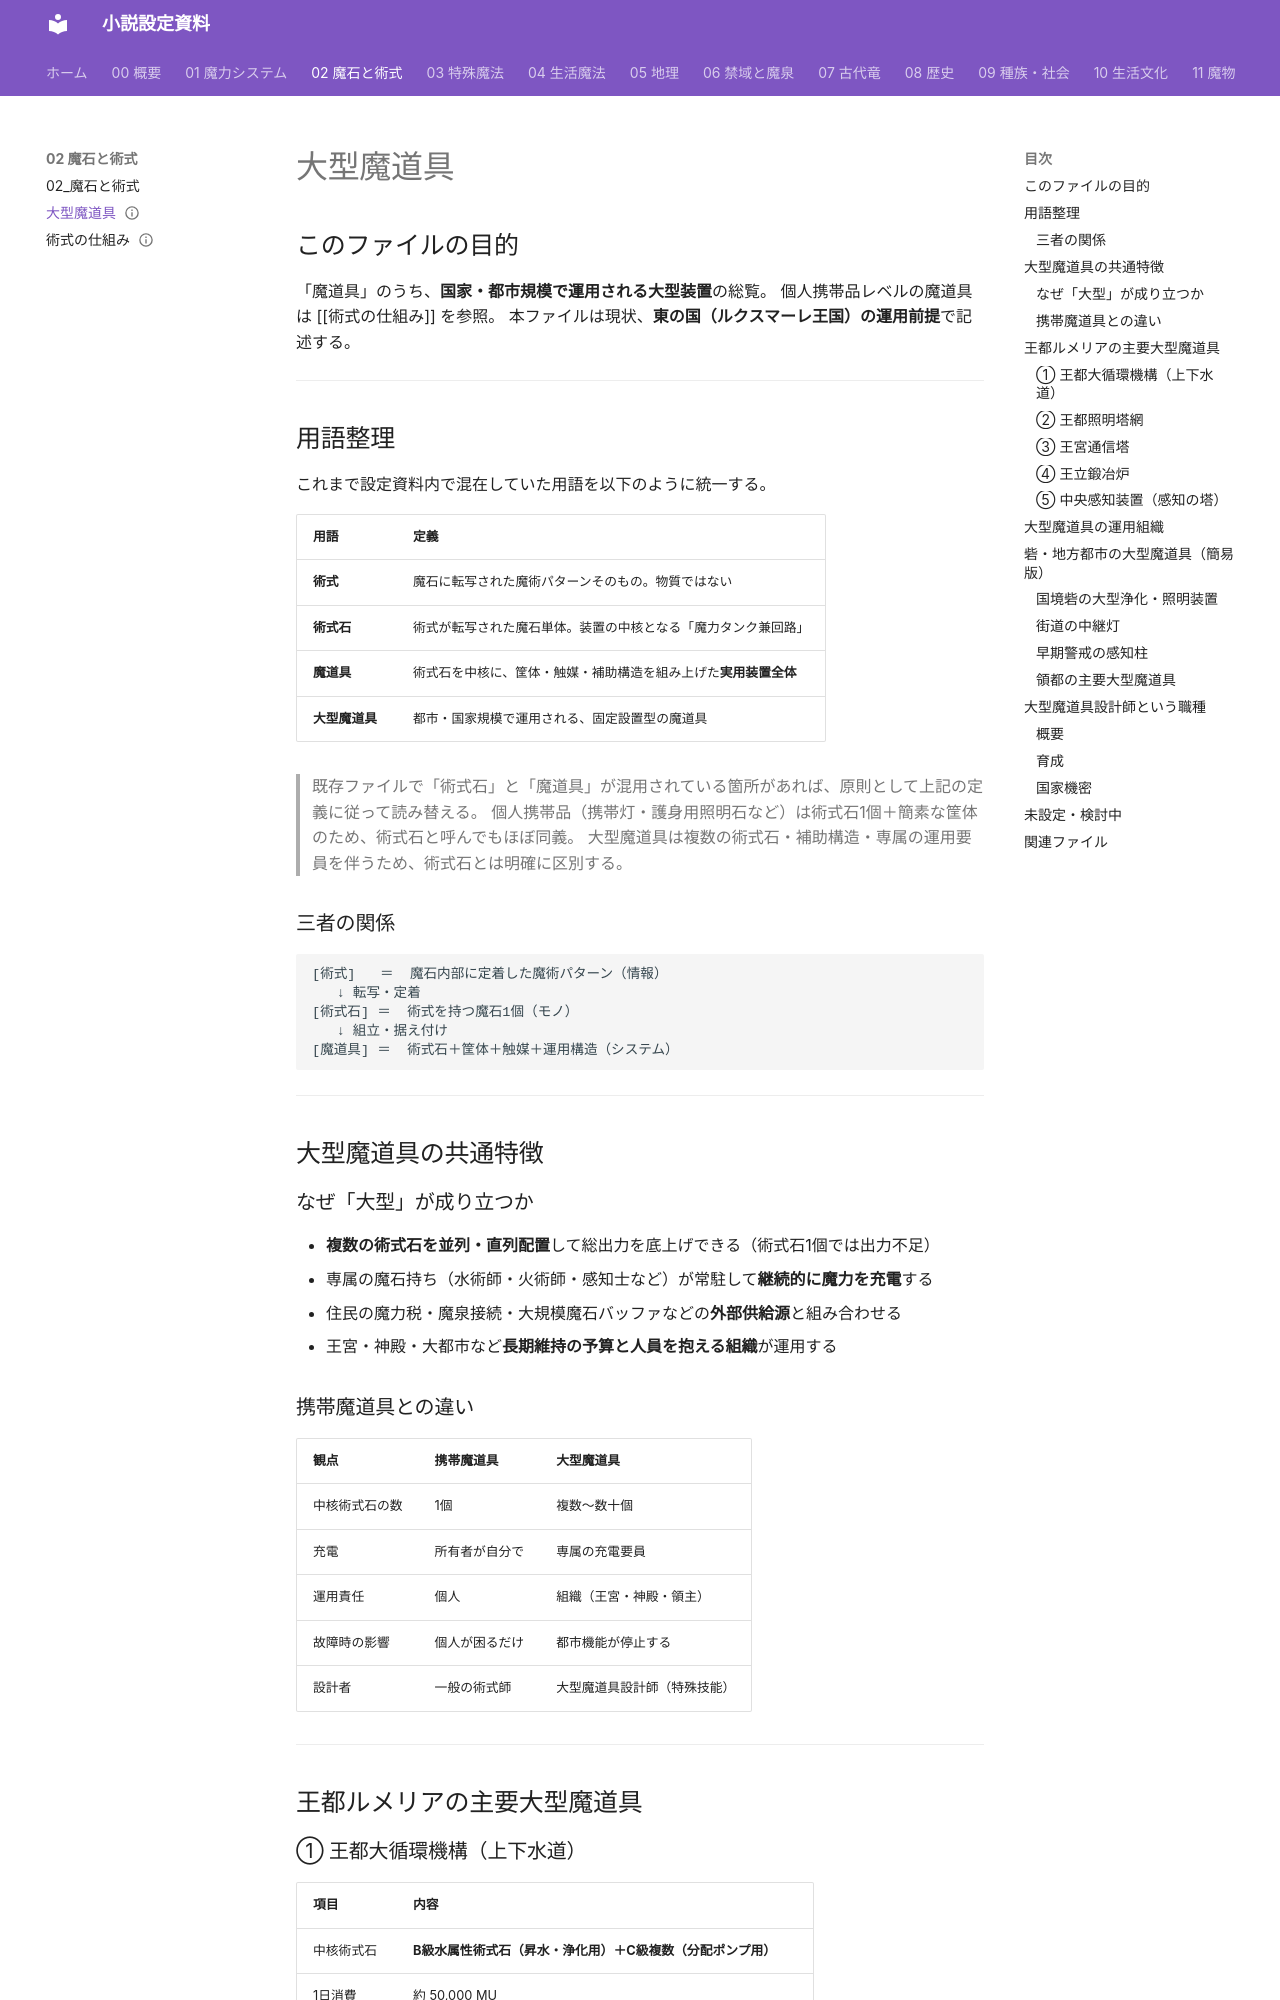

repository: annachloe2025/shosetu · page: 02_魔石と術式/大型魔道具/index.html · generator: mkdocs

---
type: 魔道具
aliases: [大型魔道具]
tags:
  - 魔法/魔道具
status: 設計中
---
# 大型魔道具

## このファイルの目的

「魔道具」のうち、**国家・都市規模で運用される大型装置**の総覧。
個人携帯品レベルの魔道具は [[術式の仕組み]] を参照。
本ファイルは現状、**東の国（ルクスマーレ王国）の運用前提**で記述する。

---

## 用語整理

これまで設定資料内で混在していた用語を以下のように統一する。

| 用語 | 定義 |
|---|---|
| **術式** | 魔石に転写された魔術パターンそのもの。物質ではない |
| **術式石** | 術式が転写された魔石単体。装置の中核となる「魔力タンク兼回路」 |
| **魔道具** | 術式石を中核に、筐体・触媒・補助構造を組み上げた**実用装置全体** |
| **大型魔道具** | 都市・国家規模で運用される、固定設置型の魔道具 |

> 既存ファイルで「術式石」と「魔道具」が混用されている箇所があれば、原則として上記の定義に従って読み替える。
> 個人携帯品（携帯灯・護身用照明石など）は術式石1個＋簡素な筐体のため、術式石と呼んでもほぼ同義。
> 大型魔道具は複数の術式石・補助構造・専属の運用要員を伴うため、術式石とは明確に区別する。

### 三者の関係

```
[術式]   ＝  魔石内部に定着した魔術パターン（情報）
   ↓ 転写・定着
[術式石] ＝  術式を持つ魔石1個（モノ）
   ↓ 組立・据え付け
[魔道具] ＝  術式石＋筐体＋触媒＋運用構造（システム）
```

---

## 大型魔道具の共通特徴

### なぜ「大型」が成り立つか

- **複数の術式石を並列・直列配置**して総出力を底上げできる（術式石1個では出力不足）
- 専属の魔石持ち（水術師・火術師・感知士など）が常駐して**継続的に魔力を充電**する
- 住民の魔力税・魔泉接続・大規模魔石バッファなどの**外部供給源**と組み合わせる
- 王宮・神殿・大都市など**長期維持の予算と人員を抱える組織**が運用する

### 携帯魔道具との違い

| 観点 | 携帯魔道具 | 大型魔道具 |
|---|---|---|
| 中核術式石の数 | 1個 | 複数〜数十個 |
| 充電 | 所有者が自分で | 専属の充電要員 |
| 運用責任 | 個人 | 組織（王宮・神殿・領主） |
| 故障時の影響 | 個人が困るだけ | 都市機能が停止する |
| 設計者 | 一般の術式師 | 大型魔道具設計師（特殊技能） |

---

## 王都ルメリアの主要大型魔道具
